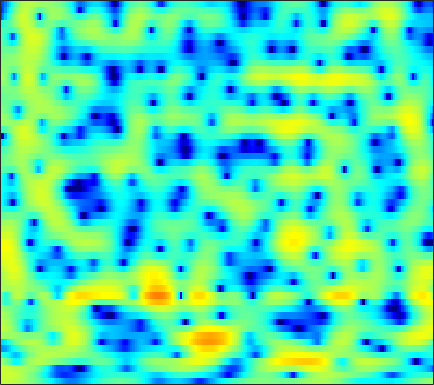

Values plotted in this chart, from the file beside it:
2.9792, 3.0373, 3.0649, 3.043, 2.9937, 2.8862, 2.719, 2.5627, 2.3142, 2.0219, 1.6784, 1.3867, 0.9582, 0.47648, 0.088008, -0.45286, -1.0537, -1.522, -2.1829, -2.8826, -3.623, -4.208, -5.0205, -5.8657
3.188, 3.316, 3.416, 3.442, 3.414, 3.318, 3.157, 2.995, 2.723, 2.382, 1.977, 1.628, 1.097, 0.4893, -0.02186, -0.7795, -1.63, -2.334, -3.365, -4.51, -5.771, -6.798, -8.263, -9.831
3.429, 3.342, 3.179, 2.982, 2.821, 2.598, 2.395, 2.257, 2.084, 1.927, 1.766, 1.628, 1.4, 1.101, 0.8192, 0.3397, -0.2738, -0.8313, -1.725, -2.808, -4.097, -5.219, -6.913, -8.822
1.407, 0.7777, -0.2737, -1.57, -2.714, -4.384, -5.832, -6.278, -5.642, -4.121, -2.464, -1.357, -0.1365, 0.8014, 1.336, 1.846, 2.149, 2.256, 2.26, 2.126, 1.883, 1.643, 1.272, 0.8646
-3.545, -4.076, -4.903, -5.916, -6.729, -7.908, -8.838, -9.02, -8.249, -6.636, -4.813, -3.541, -2.052, -0.8279, -0.07214, 0.7362, 1.351, 1.701, 2.037, 2.255, 2.372, 2.413, 2.416, 2.376
-10.59, -10.93, -10.2, -8.803, -7.714, -6.403, -5.221, -4.418, -3.42, -2.477, -1.586, -0.9719, -0.2355, 0.3916, 0.7838, 1.198, 1.489, 1.63, 1.722, 1.732, 1.676, 1.612, 1.528, 1.491
-7.483, -7.777, -6.779, -5.104, -3.852, -2.412, -1.245, -0.5323, 0.2452, 0.876, 1.383, 1.687, 2.01, 2.235, 2.33, 2.348, 2.217, 2.011, 1.556, 0.8653, -0.09938, -1.01, -2.404, -3.679
1.615, 1.466, 1.324, 1.236, 1.187, 1.113, 1.003, 0.8702, 0.634, 0.3586, 0.08388, -0.08405, -0.2036, -0.191, -0.1047, 0.04505, 0.1526, 0.1512, -0.04978, -0.5304, -1.366, -2.286, -3.914, -5.732
3.296, 3.015, 2.567, 2.021, 1.528, 0.7329, -0.2661, -1.187, -2.701, -4.672, -7.248, -9.575, -12.14, -11.24, -9.049, -6.338, -4.297, -3.133, -1.982, -1.184, -0.6389, -0.343, -0.03508, 0.2609
2.878, 2.554, 2.027, 1.385, 0.8217, -0.05975, -1.107, -2.008, -3.392, -5, -6.739, -7.974, -8.98, -8.676, -7.753, -6.175, -4.63, -3.593, -2.39, -1.386, -0.5492, -0.009546, 0.6173, 1.155
2.105, 1.749, 1.223, 0.6492, 0.1933, -0.4578, -1.152, -1.693, -2.422, -3.108, -3.702, -4.052, -4.328, -4.339, -4.177, -3.755, -3.165, -2.657, -1.938, -1.208, -0.5156, -0.02647, 0.5728, 1.105
1.443, 0.9231, 0.3112, -0.1845, -0.4878, -0.8381, -1.199, -1.518, -2.036, -2.645, -3.327, -3.834, -4.398, -4.71, -4.679, -4.265, -3.515, -2.837, -1.913, -1.032, -0.2509, 0.2553, 0.8412, 1.333
-0.4078, -2.194, -3.739, -3.382, -2.404, -1.142, -0.347, -0.1103, -0.2875, -1.069, -2.539, -4.215, -7.62, -13.05, -15.01, -9.445, -5.191, -3.037, -1.021, 0.3071, 1.161, 1.563, 1.831, 1.9
0.13, -2.149, -4.144, -2.925, -1.145, 0.7901, 1.998, 2.492, 2.662, 2.32, 1.543, 0.7053, -0.5419, -1.565, -1.82, -1.307, -0.2822, 0.4708, 1.243, 1.641, 1.622, 1.307, 0.4263, -1.084
1.972, 1.731, 1.583, 1.652, 1.81, 2.089, 2.322, 2.418, 2.405, 2.223, 1.886, 1.56, 1.106, 0.6673, 0.3905, 0.07692, -0.1542, -0.3261, -0.606, -1.001, -1.6, -2.217, -3.288, -4.69
1.346, 1.748, 2.213, 2.586, 2.796, 2.978, 3.049, 3.01, 2.834, 2.527, 2.094, 1.702, 1.091, 0.4255, -0.09565, -0.7957, -1.484, -1.957, -2.539, -3.064, -3.553, -3.921, -4.429, -4.94
0.7019, 1.72, 2.749, 3.465, 3.826, 4.09, 4.126, 4.015, 3.688, 3.155, 2.431, 1.759, 0.6816, -0.5751, -1.625, -3.081, -4.529, -5.454, -6.291, -6.62, -6.547, -6.387, -6.193, -6.121
1.682, 2.658, 3.638, 4.296, 4.605, 4.776, 4.686, 4.457, 3.946, 3.177, 2.143, 1.179, -0.3859, -2.36, -4.188, -7.275, -11.69, -16.73, -23.1, -16.14, -12.09, -10.29, -8.77, -7.95
3.244, 3.788, 4.328, 4.652, 4.741, 4.662, 4.357, 3.978, 3.271, 2.356, 1.223, 0.2409, -1.249, -2.96, -4.397, -6.472, -8.581, -9.985, -11.07, -11.07, -10.44, -9.956, -9.501, -9.232
4.418, 4.717, 4.955, 4.996, 4.879, 4.531, 3.96, 3.383, 2.429, 1.299, 0.03037, -0.9775, -2.329, -3.602, -4.473, -5.467, -6.264, -6.747, -7.284, -7.769, -8.261, -8.733, -9.62, -10.85
5.252, 5.477, 5.586, 5.458, 5.204, 4.625, 3.764, 2.921, 1.526, -0.2089, -2.252, -3.959, -6.205, -7.843, -8.284, -8.007, -7.315, -6.822, -6.357, -6.193, -6.404, -6.803, -7.777, -9.438
4.853, 5.12, 5.251, 5.104, 4.814, 4.165, 3.186, 2.223, 0.5689, -1.591, -4.419, -7.196, -12.55, -20.79, -18.32, -12.14, -8.848, -7.252, -5.782, -4.802, -4.219, -3.99, -3.881, -3.972
3.217, 3.559, 3.787, 3.745, 3.527, 3.003, 2.198, 1.406, 0.1152, -1.434, -3.18, -4.531, -6.174, -7.309, -7.65, -7.503, -6.755, -6.008, -4.929, -3.891, -2.95, -2.348, -1.673, -1.122
1.83, 2.228, 2.538, 2.615, 2.515, 2.17, 1.593, 1.002, 0.009771, -1.216, -2.66, -3.861, -5.582, -7.34, -8.46, -9.193, -8.577, -7.418, -5.572, -3.806, -2.291, -1.328, -0.2903, 0.514
0.5353, 0.9692, 1.342, 1.508, 1.51, 1.35, 1.006, 0.6278, -0.07297, -1.01, -2.281, -3.503, -5.702, -8.931, -12.65, -20.83, -14.64, -9.768, -5.723, -3.008, -1.07, 0.02332, 1.143, 1.915
-1.637, -1.286, -1, -0.8924, -0.8775, -0.8982, -0.9429, -0.9869, -1.089, -1.28, -1.606, -1.964, -2.544, -3.172, -3.53, -3.619, -3.091, -2.353, -1.149, 0.03303, 1.059, 1.682, 2.302, 2.682
-4.008, -4.111, -4.514, -5.1, -5.533, -5.811, -5.502, -4.92, -3.887, -2.857, -1.944, -1.376, -0.7491, -0.2355, 0.1066, 0.5849, 1.07, 1.448, 1.942, 2.388, 2.729, 2.898, 2.964, 2.853
-5.292, -6.047, -7.698, -10.39, -13.68, -21.82, -17.75, -12.14, -7.663, -4.722, -2.611, -1.367, -0.05314, 0.9844, 1.621, 2.302, 2.842, 3.158, 3.455, 3.612, 3.609, 3.487, 3.162, 2.623
-4.989, -5.654, -6.773, -8.086, -9.029, -9.709, -9.064, -7.818, -5.753, -3.746, -1.96, -0.8102, 0.4903, 1.556, 2.22, 2.913, 3.421, 3.682, 3.878, 3.881, 3.686, 3.394, 2.81, 1.956
-4.489, -4.966, -5.598, -6.124, -6.326, -6.226, -5.649, -4.935, -3.731, -2.398, -1.086, -0.1731, 0.9052, 1.808, 2.357, 2.949, 3.366, 3.569, 3.699, 3.654, 3.42, 3.105, 2.465, 1.539
-4.508, -5.275, -6.612, -8.147, -9.072, -9.159, -7.687, -6.096, -3.997, -2.157, -0.675, 0.2368, 1.199, 1.902, 2.286, 2.655, 2.91, 3.05, 3.172, 3.233, 3.184, 3.051, 2.681, 2.069
-3.643, -4.517, -6.471, -9.826, -13.9, -16.65, -10.08, -6.535, -3.335, -1.205, 0.2232, 0.919, 1.446, 1.57, 1.471, 1.152, 0.8336, 0.7444, 0.9521, 1.47, 2.086, 2.483, 2.829, 2.889
-1.775, -1.832, -2.139, -2.495, -2.653, -2.447, -1.73, -0.9857, 0.02621, 0.8453, 1.333, 1.424, 1.107, 0.2049, -0.9455, -3.348, -7.094, -10.13, -8.503, -4.218, -1.221, 0.2986, 1.68, 2.481
-1.318, -0.9782, -0.6132, -0.2981, -0.05458, 0.3043, 0.6952, 0.9912, 1.33, 1.53, 1.518, 1.325, 0.7642, -0.2019, -1.254, -3.068, -5.149, -6.213, -5.784, -3.888, -1.975, -0.8169, 0.3055, 1.036
-1.907, -1.503, -0.9621, -0.4345, -0.03722, 0.4607, 0.9153, 1.208, 1.512, 1.687, 1.708, 1.612, 1.338, 0.9, 0.4897, -0.08265, -0.59, -0.8501, -0.9669, -0.8609, -0.6279, -0.4315, -0.2311, -0.1472
-3.339, -2.94, -2.268, -1.461, -0.8315, -0.006671, 0.7382, 1.217, 1.729, 2.091, 2.295, 2.346, 2.285, 2.103, 1.908, 1.583, 1.244, 0.9824, 0.6454, 0.3226, -0.0009353, -0.2791, -0.6955, -1.213
-7.203, -6.873, -5.508, -3.66, -2.3, -0.6872, 0.6221, 1.415, 2.233, 2.804, 3.149, 3.274, 3.275, 3.117, 2.91, 2.53, 2.066, 1.687, 1.149, 0.5915, -0.005268, -0.5076, -1.293, -2.272
-19.8, -21.7, -10.22, -5.252, -2.832, -0.525, 1.129, 2.061, 2.985, 3.594, 3.938, 4.03, 3.948, 3.628, 3.235, 2.555, 1.708, 1.034, 0.172, -0.5485, -1.107, -1.449, -1.998, -2.797
-3.319, -3.182, -2.322, -1.063, -0.0961, 1.063, 2.017, 2.597, 3.209, 3.647, 3.894, 3.932, 3.746, 3.225, 2.569, 1.284, -0.5377, -2.292, -4.86, -6.423, -5.707, -4.536, -3.253, -2.626
1.071, 1.036, 1.025, 1.009, 0.9866, 0.9355, 0.8887, 0.9241, 1.133, 1.536, 2.003, 2.292, 2.447, 2.239, 1.755, 0.5702, -1.393, -3.588, -7.652, -10.81, -7.718, -5.053, -2.64, -1.232
1.389, 1.182, 0.6897, -0.09253, -0.9544, -2.55, -4.671, -6.259, -6.845, -4.933, -2.526, -1.073, 0.2984, 1.077, 1.334, 1.273, 0.8685, 0.442, -0.1032, -0.3805, -0.2452, 0.08375, 0.5827, 1.016
0.04602, -0.08414, -0.5582, -1.458, -2.472, -4.462, -7.414, -10.23, -11.69, -8.06, -4.525, -2.606, -0.7602, 0.4605, 1.067, 1.575, 1.819, 1.89, 1.896, 1.867, 1.833, 1.806, 1.772, 1.69
-1.229, -1.05, -1.046, -1.294, -1.608, -2.125, -2.621, -2.849, -2.77, -2.217, -1.356, -0.6422, 0.2472, 0.9707, 1.388, 1.785, 2.019, 2.1, 2.112, 2.037, 1.885, 1.71, 1.415, 1.025
-1.732, -1.284, -0.9087, -0.7086, -0.649, -0.5982, -0.52, -0.4017, -0.1347, 0.2442, 0.6915, 1.041, 1.456, 1.778, 1.946, 2.042, 2.019, 1.934, 1.756, 1.52, 1.242, 0.9995, 0.5768, 0.01226
-1.033, -0.6266, -0.3691, -0.3333, -0.3776, -0.4165, -0.2872, -0.03168, 0.4811, 1.101, 1.702, 2.072, 2.409, 2.536, 2.47, 2.184, 1.7, 1.262, 0.6695, 0.1902, -0.09925, -0.2008, -0.3196, -0.5726
0.8713, 0.8375, 0.3495, -0.6878, -1.756, -3.278, -3.859, -3.097, -1.173, 0.7398, 2.194, 2.939, 3.491, 3.533, 3.221, 2.34, 0.8702, -0.633, -3.002, -4.804, -4.47, -3.281, -1.681, -0.6196
1.822, 1.506, 0.5579, -1.171, -3.267, -7.798, -12.51, -8.43, -3.105, 0.1236, 2.132, 3.076, 3.735, 3.765, 3.389, 2.306, 0.4293, -1.634, -5.666, -10.31, -8.398, -5.279, -2.49, -0.85
0.8415, 0.7714, 0.4446, -0.1062, -0.5895, -1.107, -1.175, -0.8326, 0.03544, 1.044, 1.927, 2.419, 2.782, 2.797, 2.577, 1.976, 1.081, 0.2754, -0.7964, -1.601, -1.957, -1.965, -1.829, -1.726
0.06253, 0.2272, 0.3436, 0.3672, 0.3888, 0.4714, 0.6544, 0.8689, 1.243, 1.667, 2.062, 2.298, 2.481, 2.505, 2.405, 2.106, 1.655, 1.225, 0.5922, -0.07764, -0.7669, -1.315, -2.107, -3.009
-0.3894, -0.2165, -0.06604, 0.05581, 0.1608, 0.3471, 0.6141, 0.8738, 1.274, 1.704, 2.107, 2.362, 2.612, 2.733, 2.721, 2.567, 2.256, 1.922, 1.341, 0.6024, -0.293, -1.094, -2.34, -3.858
-0.8647, -0.9359, -1.124, -1.311, -1.401, -1.338, -0.9844, -0.537, 0.2183, 1.031, 1.794, 2.288, 2.811, 3.137, 3.253, 3.242, 3.028, 2.746, 2.194, 1.441, 0.4821, -0.3739, -1.723, -3.318
-1.454, -1.997, -3.047, -4.504, -5.714, -6.787, -6.113, -4.614, -2.34, -0.3474, 1.226, 2.142, 3.042, 3.623, 3.876, 3.985, 3.856, 3.611, 3.102, 2.382, 1.444, 0.6042, -0.7161, -2.249
-1.772, -2.496, -3.998, -6.441, -9.33, -15.19, -12.69, -7.835, -3.51, -0.6694, 1.287, 2.345, 3.321, 3.919, 4.152, 4.22, 4.067, 3.821, 3.339, 2.686, 1.834, 1.041, -0.2576, -1.91
-2.146, -2.394, -2.797, -3.174, -3.378, -3.285, -2.55, -1.633, -0.1935, 1.175, 2.28, 2.886, 3.394, 3.561, 3.487, 3.191, 2.748, 2.388, 1.921, 1.483, 1.009, 0.5465, -0.3055, -1.54
-4.485, -4.209, -3.483, -2.56, -1.79, -0.7388, 0.3171, 1.087, 2.02, 2.784, 3.29, 3.454, 3.348, 2.803, 2.098, 0.7778, -0.8317, -1.922, -2.559, -2.082, -1.171, -0.6015, -0.2017, -0.2324
-14.32, -11.81, -8.01, -5.032, -3.201, -1.177, 0.4512, 1.458, 2.52, 3.25, 3.623, 3.64, 3.246, 2.298, 1.127, -1.332, -5.532, -11.35, -18.77, -7.534, -3.195, -1.339, 0.1609, 0.9391
-16.21, -14.27, -10.76, -7.595, -5.518, -3.155, -1.208, -0.006244, 1.273, 2.185, 2.731, 2.898, 2.782, 2.286, 1.665, 0.5512, -0.7056, -1.491, -1.901, -1.486, -0.6254, 0.01761, 0.7117, 1.141
-15.01, -14.18, -11.99, -9.276, -7.267, -4.826, -2.725, -1.393, 0.06304, 1.17, 1.943, 2.316, 2.572, 2.567, 2.422, 2.115, 1.751, 1.486, 1.217, 1.061, 0.9866, 0.955, 0.8846, 0.7531
